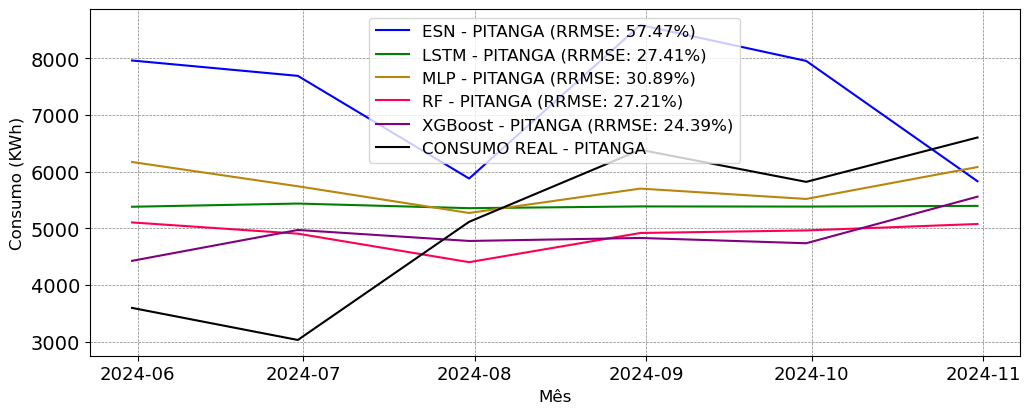

The data file committed next to this chart (first rows):
; MAPE; RRMSE
ESN; 0.6217; 0.5747
LSTM; 0.292; 0.2741
MLP; 0.3132; 0.3089
RF; 0.2977; 0.2721
XGBoost; 0.2543; 0.2439
